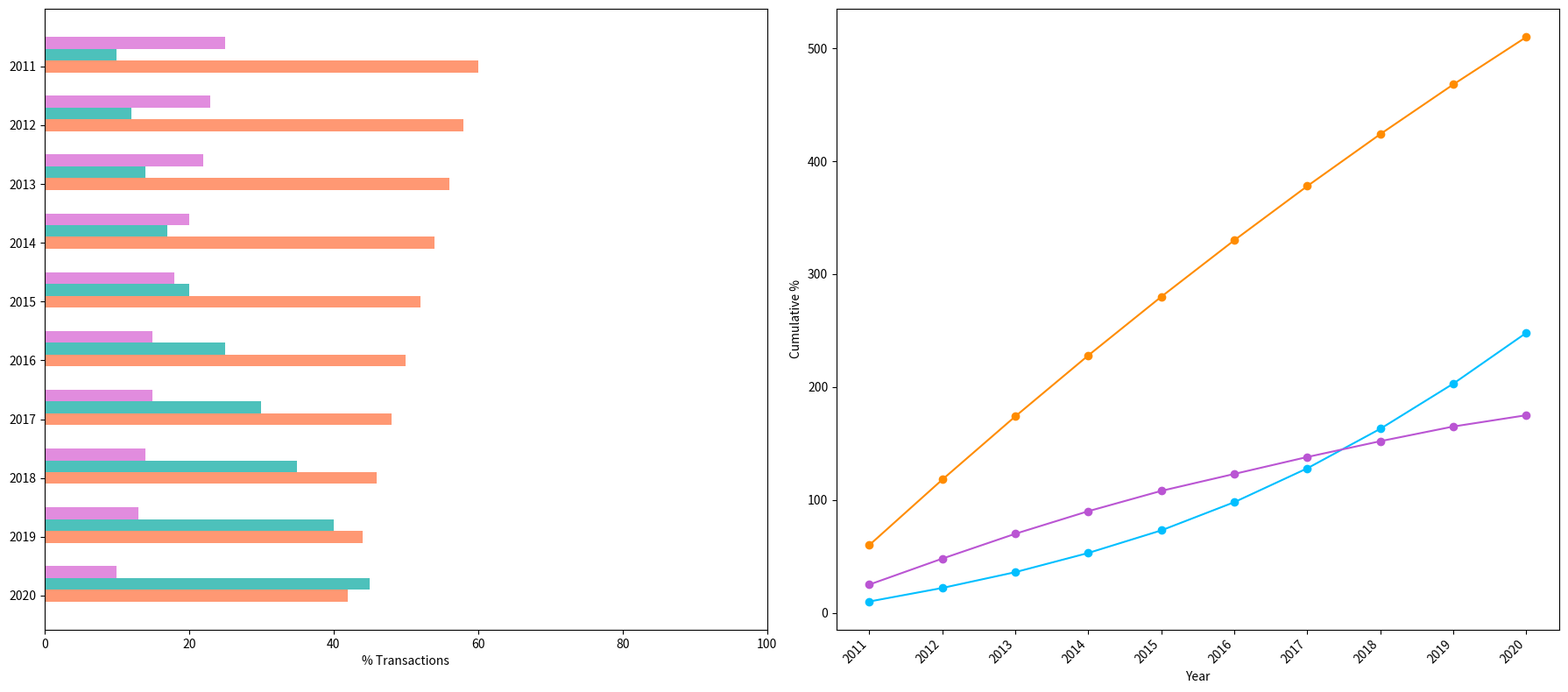

This chart was generated by the following Python code:
import matplotlib.pyplot as plt
import numpy as np

years = np.arange(2011, 2021)
credit_cards = [60, 58, 56, 54, 52, 50, 48, 46, 44, 42]
digital_wallets = [10, 12, 14, 17, 20, 25, 30, 35, 40, 45]
bank_transfers = [25, 23, 22, 20, 18, 15, 15, 14, 13, 10]

fig = plt.figure(figsize=(18, 8))

ax1 = fig.add_subplot(121)

methods = ['Cards', 'Wallets', 'Bank']
data = [credit_cards, digital_wallets, bank_transfers]
new_colors = ['coral', 'lightseagreen', 'orchid']  # Changed colors
bar_width = 0.2

for i, (method, color) in enumerate(zip(methods, new_colors)):
    ax1.barh(years - i * bar_width, data[i], color=color, height=bar_width, alpha=0.8)

ax1.set_yticks(years)
ax1.invert_yaxis()
ax1.set_xlabel('% Transactions')
ax1.set_xlim(0, 100)

cumulative_market_share = {
    'Cards': np.cumsum(credit_cards),
    'Wallets': np.cumsum(digital_wallets),
    'Bank': np.cumsum(bank_transfers),
}

ax2 = fig.add_subplot(122)

new_line_colors = ['darkorange', 'deepskyblue', 'mediumorchid']  # New colors for lines

for method, values, color in zip(cumulative_market_share.keys(), cumulative_market_share.values(), new_line_colors):
    ax2.plot(years, values, marker='o', color=color)

ax2.set_xlabel('Year')
ax2.set_ylabel('Cumulative %')
ax2.set_xticks(years)
ax2.set_xticklabels(years, rotation=45, ha='right')

plt.tight_layout()
plt.show()
